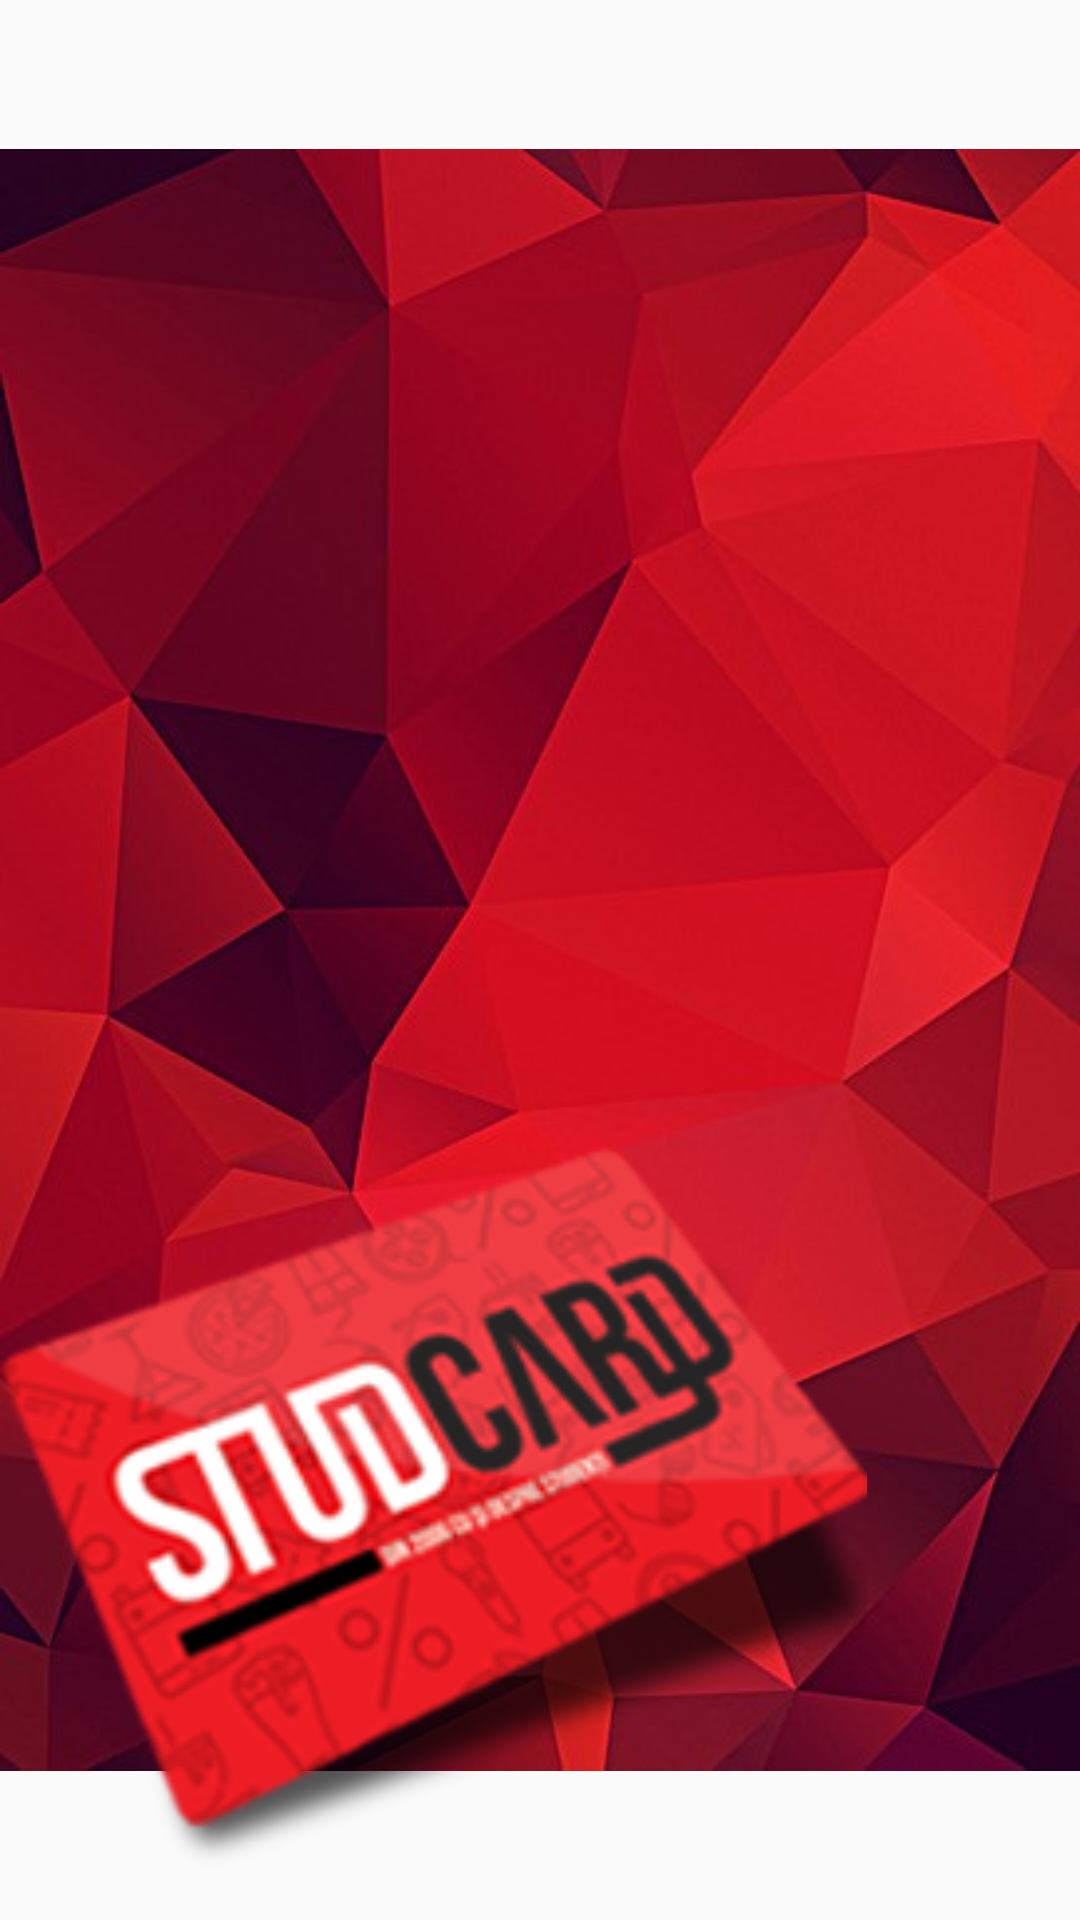

Reconstruct the res/layout file that produces this screen, plus the resources it refers to.
<!-- AndroidManifest.xml: application theme AppTheme -->
<!-- res/layout/activity_detaliistudent.xml -->
<?xml version="1.0" encoding="utf-8"?>
<android.support.constraint.ConstraintLayout xmlns:android="http://schemas.android.com/apk/res/android"
    xmlns:app="http://schemas.android.com/apk/res-auto"
    xmlns:tools="http://schemas.android.com/tools"
    android:layout_width="match_parent"
    android:layout_height="match_parent"
    tools:context=".DetaliiStudent"
    tools:layout_editor_absoluteY="81dp">

    <ImageView
        android:id="@+id/imageView3"
        android:layout_width="wrap_content"
        android:layout_height="wrap_content"
        android:layout_gravity="top"
        android:src="@drawable/back"
        app:layout_constraintStart_toStartOf="parent"
        app:layout_constraintTop_toTopOf="parent" />

    <LinearLayout
        android:id="@+id/linearLayout"
        android:layout_width="0dp"
        android:layout_height="0dp"
        android:layout_marginTop="10dp"
        android:layout_marginBottom="10dp"
        android:orientation="vertical"
        app:layout_constraintBottom_toBottomOf="parent"
        app:layout_constraintEnd_toEndOf="parent"
        app:layout_constraintStart_toStartOf="parent"
        app:layout_constraintTop_toTopOf="parent">

        <LinearLayout
            android:id="@+id/detalii"
            android:layout_width="356dp"
            android:layout_height="317dp"
            android:orientation="vertical"
            tools:layout_editor_absoluteX="-12dp"
            tools:layout_editor_absoluteY="16dp">

            <ImageView
                android:id="@+id/pozastudent"
                android:layout_width="156dp"
                android:layout_height="200dp"
                android:layout_alignParentStart="true" />
        </LinearLayout>

        <ImageView
            android:id="@+id/imageView"
            android:layout_width="289dp"
            android:layout_height="340dp"
            android:layout_alignParentStart="true"
            android:baselineAligned="false"
            app:srcCompat="@drawable/sigle2" />


    </LinearLayout>

</android.support.constraint.ConstraintLayout>
<!-- resources referenced by this layout -->
<resources>
  <!-- drawable back: jpg bitmap (drawable, 58929 bytes) -->
  <!-- drawable sigle2: png bitmap (drawable, 48503 bytes) -->
  <style name="AppTheme" parent="Theme.AppCompat.Light.DarkActionBar">
          
          <item name="colorPrimary">@color/colorPrimary</item>
          <item name="colorPrimaryDark">@color/colorPrimaryDark</item>
          <item name="colorAccent">@color/colorAccent</item>
      </style>
  <color name="colorPrimary">#c3031e</color>
  <color name="colorPrimaryDark">#ffffff</color>
  <color name="colorAccent">#d4101a</color>
</resources>
